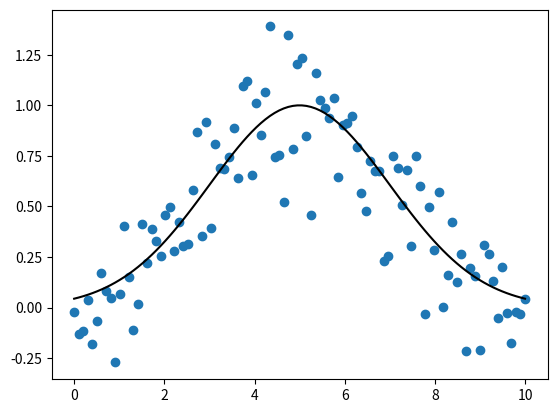

Generate this figure with matplotlib:
import numpy as np
from scipy.optimize import curve_fit
import matplotlib.pyplot as mpl

# Let's create a function to model and create data
def func(x, a, x0, sigma):
    return a*np.exp(-(x-x0)**2/(2*sigma**2))

# Generating clean data
x = np.linspace(0, 10, 100)
y = func(x, 1, 5, 2)

# Adding noise to the data
yn = y + 0.2 * np.random.normal(size=len(x))

# Plot out the current state of the data and model
fig = mpl.figure()
ax = fig.add_subplot(111)
ax.plot(x, y, c='k', label='Function')
ax.scatter(x, yn)
mpl.show()